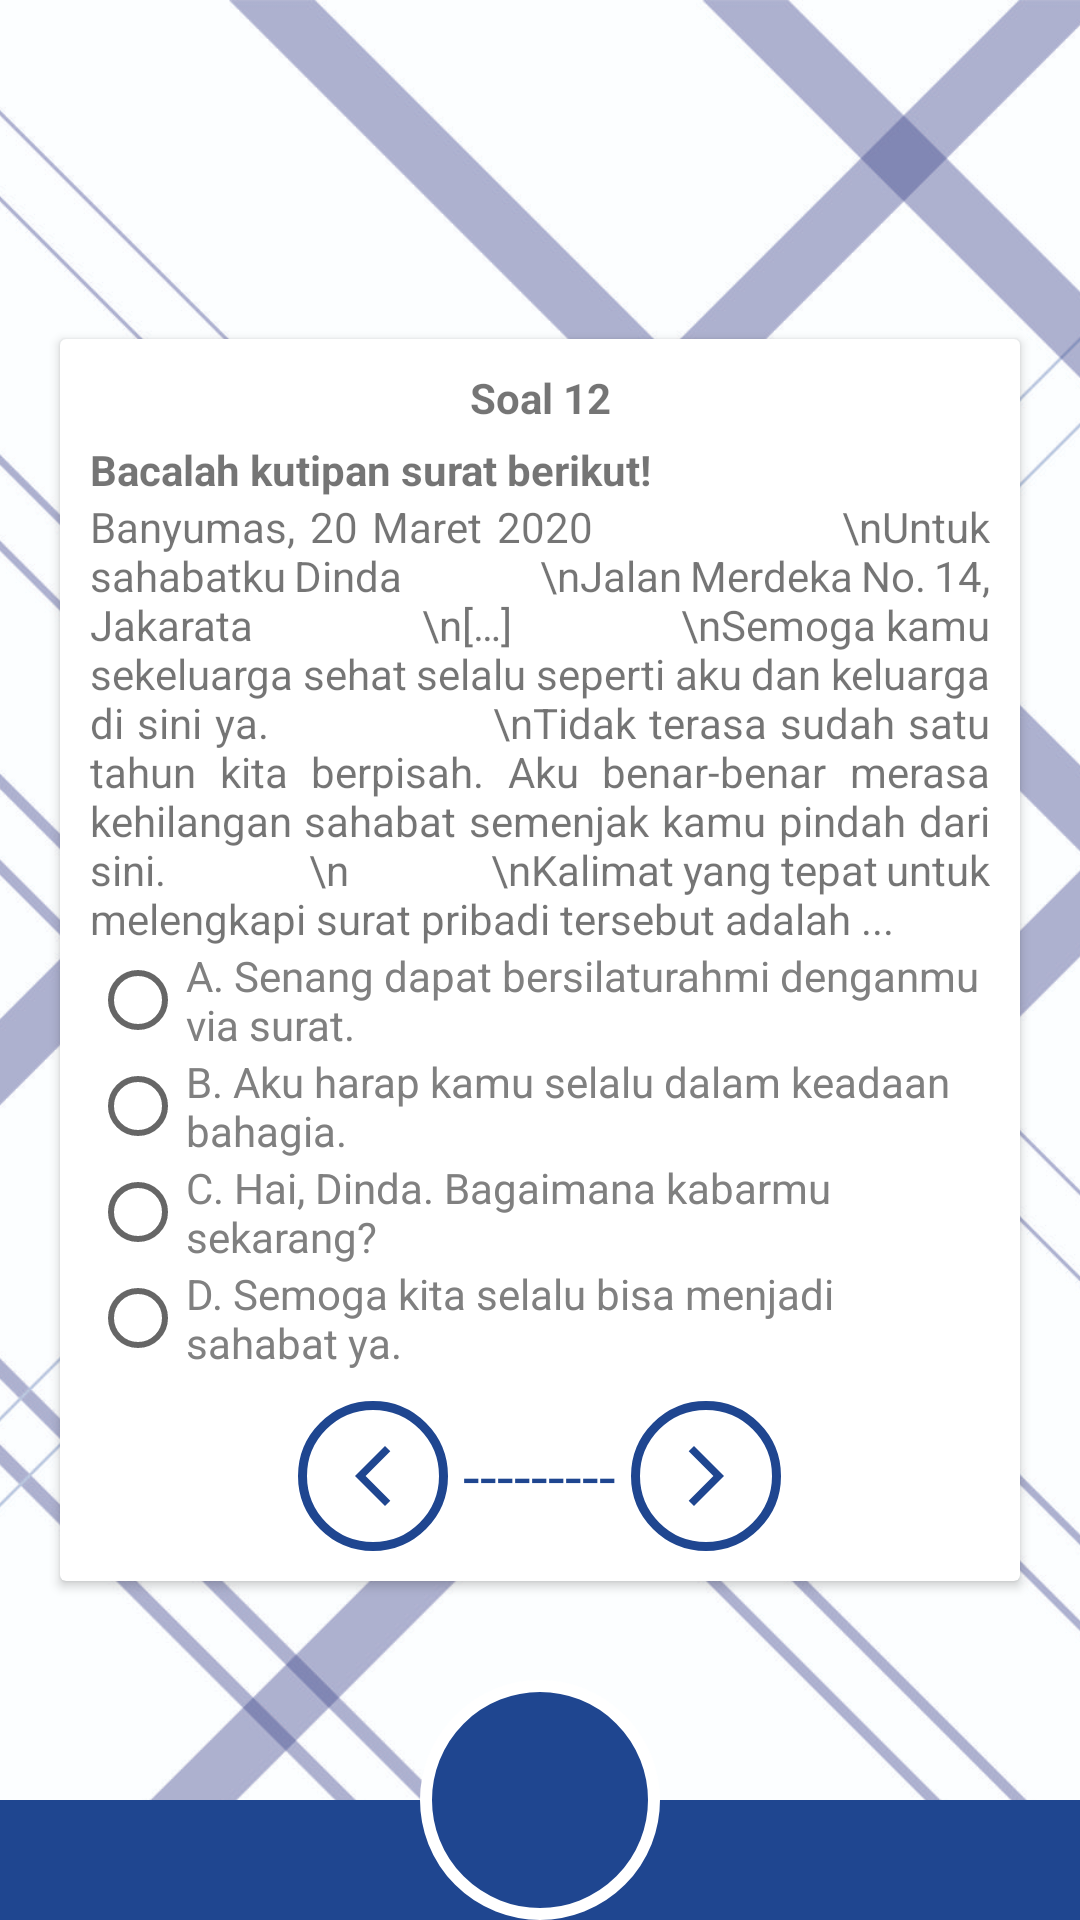

Here is an Android app screen rendered from its layout file. Give the layout XML and the strings, colors and styles it references.
<!-- AndroidManifest.xml: application theme Theme.Emodul3 -->
<!-- res/layout/activity_soal_dua_belas.xml -->
<?xml version="1.0" encoding="utf-8"?>
<RelativeLayout
    xmlns:android="http://schemas.android.com/apk/res/android"
    xmlns:app="http://schemas.android.com/apk/res-auto"
    xmlns:tools="http://schemas.android.com/tools"
    android:layout_width="match_parent"
    android:layout_height="match_parent"
    tools:context=".konten.quiz.SoalDuaBelasActivity">
    <ImageView
        android:layout_width="match_parent"
        android:layout_height="match_parent"
        android:src="@drawable/bgkudua"
        android:scaleType="centerCrop"/>
    <ImageView
        android:layout_width="match_parent"
        android:layout_height="40dp"
        android:background="@color/mainku"
        android:layout_alignParentBottom="true"/>
    <ImageButton
        android:layout_width="80dp"
        android:layout_height="80dp"
        android:src="@drawable/ic_baseline_home_24_v2"
        android:background="@drawable/btn_image_v2"
        android:layout_alignParentBottom="true"
        android:layout_centerHorizontal="true"
        android:scaleType="centerInside"
        android:id="@+id/btn_myhome"/>
<LinearLayout
    android:layout_width="match_parent"
    android:layout_height="match_parent"
    android:orientation="vertical"
    android:gravity="center">
    <androidx.cardview.widget.CardView
        android:layout_width="match_parent"
        android:layout_height="wrap_content"
        android:layout_margin="20dp">
        <LinearLayout
            android:layout_width="match_parent"
            android:layout_height="wrap_content"
            android:orientation="vertical"
            android:padding="10dp">
            <TextView
                android:layout_width="match_parent"
                android:layout_height="wrap_content"
                android:text="Soal 12"
                android:textStyle="bold"
                android:textAlignment="center"
                android:layout_marginBottom="5dp"/>
            <TextView
                android:layout_width="match_parent"
                android:layout_height="wrap_content"
                android:justificationMode="inter_word"
                android:text="Bacalah kutipan surat berikut!"
                android:textStyle="bold"/>
            <TextView
                android:layout_width="match_parent"
                android:layout_height="wrap_content"
                android:justificationMode="inter_word"
                android:text="Banyumas, 20 Maret 2020
                \nUntuk sahabatku Dinda
                \nJalan Merdeka No. 14, Jakarata
                \n[…]
                \nSemoga kamu sekeluarga sehat selalu seperti aku dan keluarga di sini ya.
                \nTidak terasa sudah satu tahun kita berpisah. Aku benar-benar merasa kehilangan sahabat semenjak kamu pindah dari sini.
                \n
                \nKalimat yang tepat untuk melengkapi surat pribadi tersebut adalah ..."/>

            <RadioGroup
                android:layout_width="match_parent"
                android:layout_height="wrap_content">
                <RadioButton
                    android:layout_width="wrap_content"
                    android:layout_height="wrap_content"
                    android:text="A. Senang dapat bersilaturahmi denganmu via surat."
                    android:id="@+id/btn_quiz_a"
                    android:textColor="#808080"/>
                <RadioButton
                    android:layout_width="wrap_content"
                    android:layout_height="wrap_content"
                    android:text="B. Aku harap kamu selalu dalam keadaan bahagia."
                    android:id="@+id/btn_quiz_b"
                    android:textColor="#808080"/>
                <RadioButton
                    android:layout_width="wrap_content"
                    android:layout_height="wrap_content"
                    android:text="C. Hai, Dinda. Bagaimana kabarmu sekarang?"
                    android:id="@+id/btn_quiz_c"
                    android:textColor="#808080"/>
                <RadioButton
                    android:layout_width="wrap_content"
                    android:layout_height="wrap_content"
                    android:text="D. Semoga kita selalu bisa menjadi sahabat ya."
                    android:id="@+id/btn_quiz_d"
                    android:textColor="#808080"/>
            </RadioGroup>
            <LinearLayout
                android:layout_marginTop="10dp"
                android:layout_width="match_parent"
                android:layout_height="wrap_content"
                android:gravity="center">
                <ImageButton
                    android:id="@+id/btn_quiz_back"
                    android:layout_width="50dp"
                    android:layout_height="50dp"
                    android:background="@drawable/btn_image_v1"
                    android:src="@drawable/ic_baseline_arrow_back_ios_new_24"/>
                <TextView
                    android:layout_width="wrap_content"
                    android:layout_height="wrap_content"
                    android:text=" --------- "
                    android:textSize="20dp"
                    android:textColor="@color/mainku"/>
                <ImageButton
                    android:id="@+id/btn_quiz_forward"
                    android:layout_width="50dp"
                    android:layout_height="50dp"
                    android:background="@drawable/btn_image_v1"
                    android:src="@drawable/ic_baseline_arrow_forward_ios_24"/>
            </LinearLayout>
        </LinearLayout>
    </androidx.cardview.widget.CardView>

</LinearLayout>
</RelativeLayout>
<!-- resources referenced by this layout -->
<resources>
  <color name="mainku">#1F4690</color>
  <!-- drawable bgkudua: jpg bitmap (drawable, 927156 bytes) -->
  <!-- drawable btn_image_v1 (drawable-v24) -->
  <?xml version="1.0" encoding="utf-8"?>
  <shape xmlns:android="http://schemas.android.com/apk/res/android"
      android:shape="oval">
      <solid android:color="@color/white"/>
      <stroke android:width="3dp" android:color="@color/mainku"/>
  </shape>
  <!-- drawable btn_image_v2 (drawable) -->
  <?xml version="1.0" encoding="utf-8"?>
  <shape xmlns:android="http://schemas.android.com/apk/res/android"
      android:shape="oval">
      <solid android:color="@color/mainku"/>
      <stroke android:width="4dp" android:color="@color/white"/>
  </shape>
  <!-- drawable ic_baseline_arrow_back_ios_new_24 (drawable-v24) -->
  <vector android:height="24dp" android:tint="#1F4690"
      android:viewportHeight="24" android:viewportWidth="24"
      android:width="24dp" xmlns:android="http://schemas.android.com/apk/res/android">
      <path android:fillColor="@android:color/white" android:pathData="M17.77,3.77l-1.77,-1.77l-10,10l10,10l1.77,-1.77l-8.23,-8.23z"/>
  </vector>
  <!-- drawable ic_baseline_arrow_forward_ios_24 (drawable) -->
  <vector android:autoMirrored="true" android:height="24dp"
      android:tint="#1F4690" android:viewportHeight="24"
      android:viewportWidth="24" android:width="24dp" xmlns:android="http://schemas.android.com/apk/res/android">
      <path android:fillColor="@android:color/white" android:pathData="M6.23,20.23l1.77,1.77l10,-10l-10,-10l-1.77,1.77l8.23,8.23z"/>
  </vector>
  <style name="Theme.Emodul3" parent="Theme.AppCompat.Light.NoActionBar">
          
          <item name="colorPrimary">@color/purple_500</item>
          <item name="colorPrimaryVariant">@color/purple_700</item>
          <item name="colorOnPrimary">@color/white</item>
          
          <item name="colorSecondary">@color/teal_200</item>
          <item name="colorSecondaryVariant">@color/teal_700</item>
          <item name="colorOnSecondary">@color/black</item>
          
          <item name="android:statusBarColor" tools:targetApi="l">?attr/colorPrimaryVariant</item>
          
      </style>
  <color name="white">#FFFFFFFF</color>
  <color name="purple_500">#FF6200EE</color>
  <color name="purple_700">#FF3700B3</color>
  <color name="teal_200">#FF03DAC5</color>
  <color name="teal_700">#FF018786</color>
  <color name="black">#FF000000</color>
</resources>
